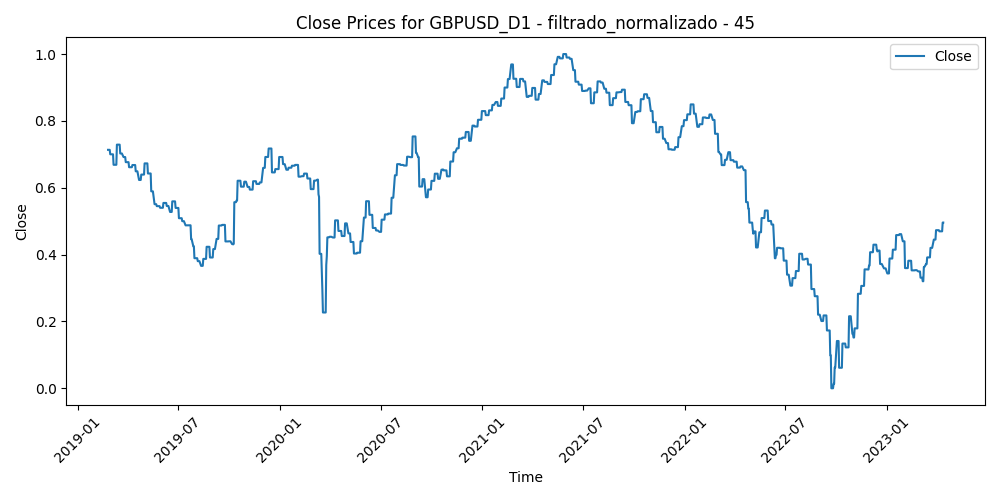

The data file committed next to this chart (first rows):
Time, Close, Volume, diferencia_media_45
2019-02-25, 0.7134, 0.4661, 0.2502
2019-02-26, 0.7134, 0.7234, 0.183
2019-02-27, 0.7134, 0.6616, 0.1618
2019-02-28, 0.7134, 0.5508, 0.1909
2019-03-01, 0.7, 0.5287, 0.2223
2019-03-04, 0.7, 0.3394, 0.2403
2019-03-05, 0.7, 0.3888, 0.2462
2019-03-06, 0.7, 0.3454, 0.2563
2019-03-07, 0.6687, 0.3619, 0.3034
2019-03-08, 0.6687, 0.406, 0.3374
2019-03-11, 0.6687, 0.4413, 0.2775
2019-03-12, 0.6687, 0.5692, 0.3189
2019-03-13, 0.729, 0.4499, 0.1976
2019-03-14, 0.729, 0.464, 0.2491
2019-03-15, 0.729, 0.3764, 0.2293
2019-03-18, 0.729, 0.326, 0.2522
2019-03-19, 0.7025, 0.3296, 0.2513
2019-03-20, 0.7025, 0.4483, 0.2898
2019-03-21, 0.7025, 0.5072, 0.3315
2019-03-22, 0.7025, 0.5162, 0.2844
2019-03-25, 0.6918, 0.4104, 0.294
2019-03-26, 0.6918, 0.4367, 0.2933
2019-03-27, 0.6918, 0.52, 0.3038
2019-03-28, 0.6918, 0.4985, 0.3735
2019-03-29, 0.6765, 0.4705, 0.3764
2019-04-01, 0.6765, 0.391, 0.34
2019-04-02, 0.6765, 0.47, 0.3268
2019-04-03, 0.6765, 0.4184, 0.3162
2019-04-04, 0.6614, 0.3953, 0.3551
2019-04-05, 0.6614, 0.332, 0.374
2019-04-08, 0.6614, 0.2986, 0.3609
2019-04-09, 0.6614, 0.3094, 0.3665
2019-04-10, 0.668, 0.3426, 0.3516
2019-04-11, 0.668, 0.2802, 0.3691
2019-04-12, 0.668, 0.2789, 0.3616
2019-04-15, 0.668, 0.2368, 0.3508
2019-04-16, 0.6492, 0.2909, 0.3769
2019-04-17, 0.6492, 0.2707, 0.383
2019-04-18, 0.6492, 0.3828, 0.4115
2019-04-19, 0.6492, 0.5172, 0.4103
2019-04-22, 0.6232, 0.09107, 0.4152
2019-04-23, 0.6232, 0.3111, 0.4341
2019-04-24, 0.6232, 0.355, 0.4506
2019-04-25, 0.6232, 0.3168, 0.4499
2019-04-26, 0.6394, 0.354, 0.4405
2019-04-29, 0.6394, 0.227, 0.4309
2019-04-30, 0.6394, 0.3325, 0.3785
2019-05-01, 0.6394, 0.242, 0.3698
2019-05-02, 0.6728, 0.3162, 0.3749
2019-05-03, 0.6728, 0.3398, 0.3064
2019-05-06, 0.6728, 0.3014, 0.3441
2019-05-07, 0.6728, 0.3187, 0.353
2019-05-08, 0.6426, 0.3758, 0.383
2019-05-09, 0.6426, 0.3531, 0.3836
2019-05-10, 0.6426, 0.3376, 0.3837
2019-05-13, 0.6426, 0.2849, 0.403
2019-05-14, 0.5892, 0.2658, 0.4268
2019-05-15, 0.5892, 0.3011, 0.4517
2019-05-16, 0.5892, 0.2318, 0.4689
2019-05-17, 0.5892, 0.2746, 0.5001
... 1,014 more rows
